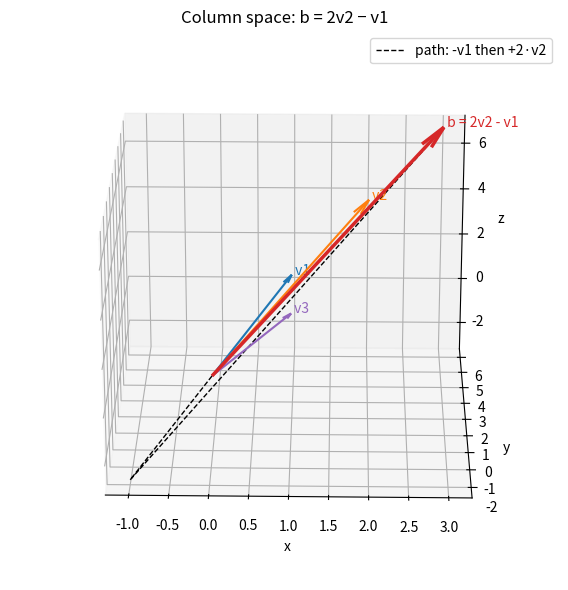

Source code (Python):
import numpy as np
import matplotlib.pyplot as plt

A = np.array([[1, 2, 1],
              [2, 4, 1],
              [3, 5, 2]], dtype=float)
v1, v2, v3 = A.T                         # columns of A
b = np.array([3., 6., 7.])


def in_column_space(A, b):
    return np.linalg.matrix_rank(np.column_stack([A, b])) == np.linalg.matrix_rank(A)

print("A =\n", A)
print("rank =", np.linalg.matrix_rank(A))
print("Is b in Col(A)?", in_column_space(A, b))

x = np.array([-1, 2, 0])              # solution from the slide
print("A @ [-1, 2, 0] =", A @ x, "-> equals b:", np.allclose(A @ x, b))
print("2*v2 - v1      =", 2 * v2 - v1)
print("np.linalg.solve =", np.linalg.solve(A, b))
print("det(A) = %.1f -> Col(A) is all of R^3, so every b is solvable." % np.linalg.det(A))

fig = plt.figure(figsize=(7, 6))
ax = fig.add_subplot(projection="3d")
O = np.zeros(3)

for vec, col, name in [(v1, "tab:blue", "v1"), (v2, "tab:orange", "v2"), (v3, "tab:purple", "v3")]:
    ax.quiver(*O, *vec, color=col, arrow_length_ratio=0.08)
    ax.text(*vec, " " + name, color=col)
ax.quiver(*O, *b, color="tab:red", linewidth=2.5, arrow_length_ratio=0.08)
ax.text(*b, " b = 2v2 - v1", color="tab:red")
ax.plot(*np.column_stack([O, -v1, -v1 + 2 * v2]), "k--", lw=1, label="path: -v1 then +2·v2")
ax.set(xlabel="x", ylabel="y", zlabel="z", title="Column space: b = 2v2 − v1")
ax.legend()
ax.view_init(elev=23, azim=-89)
plt.tight_layout()
plt.savefig("column_space.png", dpi=150)
plt.show()
